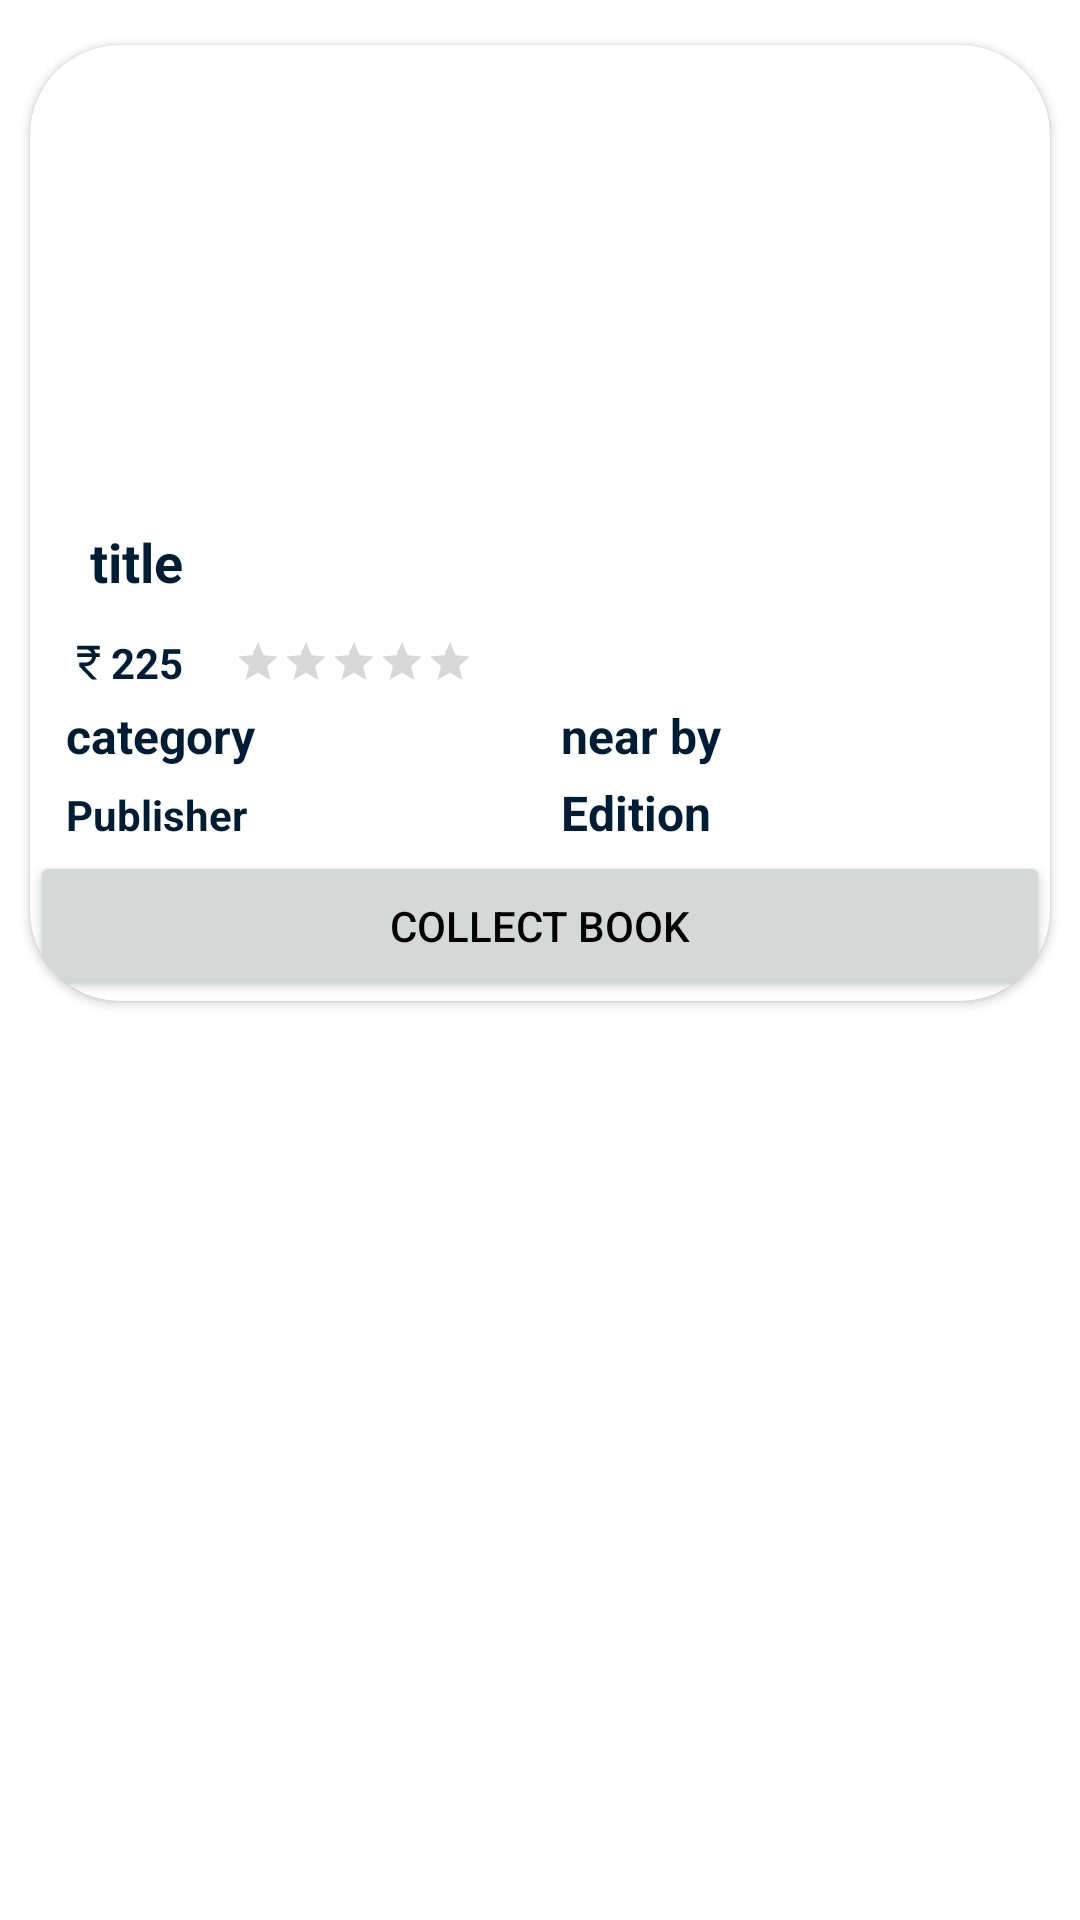

Layout XML and referenced resources for this Android screen:
<!-- AndroidManifest.xml: application theme Theme.AlphaBook -->
<!-- res/layout/myorderadapter.xml -->
<?xml version="1.0" encoding="utf-8"?>
<LinearLayout xmlns:android="http://schemas.android.com/apk/res/android"
    android:layout_width="match_parent"
    android:layout_height="wrap_content"
    xmlns:tools="http://schemas.android.com/tools"
    android:gravity="center_horizontal"
    xmlns:app="http://schemas.android.com/apk/res-auto"
    android:orientation="vertical"
    tools:context=".adapter.Myorderadapter">

    <Space
        android:layout_width="match_parent"
        android:layout_height="5dp"/>


    <androidx.cardview.widget.CardView
        android:layout_width="match_parent"
        android:id="@+id/bookdetails"
        android:layout_margin="10dp"
        android:layout_height="wrap_content"
        android:layout_gravity="center_horizontal"
        app:cardCornerRadius="30dp"
        android:clickable="true"
        app:cardBackgroundColor="#ffffff">


        

        <LinearLayout
            android:layout_width="match_parent"
            android:layout_height="match_parent"
            android:orientation="vertical">



            


            <LinearLayout
                android:layout_width="match_parent"
                android:layout_height="wrap_content"
                android:weightSum="3"
                android:orientation="horizontal">

                <ImageView
                    android:id="@+id/img1mo"
                    android:layout_width="100dp"
                    android:layout_height="150dp"
                    android:layout_weight="1"
                    android:scaleType="centerCrop" />

                <ImageView
                    android:id="@+id/img2mo"
                    android:layout_width="100dp"
                    android:layout_height="150dp"
                    android:layout_weight="1"
                    android:scaleType="centerCrop" />

                <ImageView
                    android:id="@+id/img3mo"
                    android:layout_width="100dp"
                    android:layout_height="150dp"
                    android:layout_weight="1"
                    android:scaleType="centerCrop" />
            </LinearLayout>








            <TextView
                android:id="@+id/booktitlemo"
                android:layout_width="match_parent"
                android:layout_height="wrap_content"
                android:layout_marginStart="10dp"
                android:textColor="#001D35"
                android:padding="10dp"
                android:text="title"
                android:textStyle="bold"
                android:textSize="18sp" />


            <LinearLayout
                android:layout_width="match_parent"
                android:layout_height="wrap_content"
                android:orientation="horizontal"
                android:gravity="left"
                android:layout_marginLeft="10dp">

                <TextView
                    android:id="@+id/bookpricemo"
                    android:layout_width="wrap_content"
                    android:layout_height="wrap_content"
                    android:layout_marginRight="15dp"
                    android:text="225"
                    android:layout_gravity="right"
                    android:textColor="#001D35"
                    android:padding="2dp"
                    android:drawableLeft="@drawable/ic_baseline_currency_rupee_24"
                    android:textStyle="bold"
                    android:textSize="14sp" />





                <RatingBar
                    android:id="@+id/bookratingmo"
                    android:layout_width="wrap_content"
                    android:layout_height="wrap_content"
                    android:layout_gravity="center"
                    style="?attr/ratingBarStyleSmall"/>






            </LinearLayout>


            <LinearLayout
                android:layout_width="match_parent"
                android:layout_height="wrap_content"
                android:orientation="horizontal"
                android:layout_marginStart="10dp"
                android:weightSum="2">


                <TextView
                    android:id="@+id/bookcategorymo"
                    android:layout_width="match_parent"
                    android:layout_height="wrap_content"
                    android:layout_weight="1"
                    android:text="category"
                    android:textColor="#001D35"
                    android:padding="2dp"
                    android:textStyle="bold"
                    android:textSize="16dp" />
                <TextView
                    android:id="@+id/locationtextmo"
                    android:layout_width="match_parent"
                    android:layout_height="wrap_content"
                    android:lines="1"
                    android:padding="2dp"
                    android:text="near by "
                    android:layout_weight="1"
                    android:textColor="#001D35"
                    android:textSize="16sp"
                    android:textStyle="bold" />




            </LinearLayout>



            <LinearLayout
                android:layout_width="match_parent"
                android:layout_height="wrap_content"
                android:orientation="horizontal"
                android:layout_marginStart="10dp"
                android:weightSum="2">

                <TextView
                    android:id="@+id/bookpubmo"
                    android:layout_width="match_parent"
                    android:layout_height="wrap_content"
                    android:text="Publisher"
                    android:textColor="#001D35"
                    android:padding="2dp"
                    android:layout_weight="1"
                    android:textStyle="bold"
                    android:textSize="14sp" />



                <TextView
                    android:id="@+id/bookeditionmo"
                    android:layout_width="match_parent"
                    android:layout_height="wrap_content"
                    android:text="Edition"
                    android:textColor="#001D35"
                    android:padding="2dp"
                    android:textStyle="bold"
                    android:layout_weight="1"
                    android:textSize="16sp" />

            </LinearLayout>











            <Button
                android:layout_width="match_parent"
                android:layout_height="50dp"
                android:id="@+id/startmap"
                android:textColor="@color/black"
                android:text="Collect Book"/>




        </LinearLayout>






    </androidx.cardview.widget.CardView>



</LinearLayout>
<!-- resources referenced by this layout -->
<resources>
  <color name="black">#000000</color>
  <!-- drawable ic_baseline_currency_rupee_24 (drawable) -->
  <vector android:autoMirrored="true" android:height="15dp"
      android:tint="#001D35" android:viewportHeight="24"
      android:viewportWidth="24" android:width="15dp" xmlns:android="http://schemas.android.com/apk/res/android">
      <path android:fillColor="@android:color/white" android:pathData="M13.66,7C13.1,5.82 11.9,5 10.5,5L6,5V3h12v2l-3.26,0c0.48,0.58 0.84,1.26 1.05,2L18,7v2l-2.02,0c-0.25,2.8 -2.61,5 -5.48,5H9.77l6.73,7h-2.77L7,14v-2h3.5c1.76,0 3.22,-1.3 3.46,-3L6,9V7L13.66,7z"/>
  </vector>
  <style name="Theme.AlphaBook" parent="Theme.MaterialComponents.DayNight.NoActionBar">
          
          <item name="colorPrimary">@color/purple_500</item>
          <item name="colorPrimaryVariant">@color/purple_700</item>
          <item name="colorOnPrimary">@color/white</item>
          
          <item name="colorSecondary">@color/teal_200</item>
          <item name="colorSecondaryVariant">@color/teal_700</item>
          <item name="colorOnSecondary">@color/black</item>
          
          <item name="android:statusBarColor">?attr/colorPrimaryVariant</item>
  
          <item name="bottomSheetDialogTheme">@style/AppBottomSheetDialogTheme</item>
          
      </style>
  <color name="purple_500">#B8DAF0</color>
  <color name="purple_700">#0F537D</color>
  <color name="white">#FFFFFF</color>
  <color name="teal_200">#FF03DAC5</color>
  <color name="teal_700">#FF018786</color>
  <style name="AppBottomSheetDialogTheme" parent="Theme.Design.Light.BottomSheetDialog">
          <item name="bottomSheetStyle">@style/AppModalStyle</item>
      </style>
  <style name="AppModalStyle" parent="Widget.Design.BottomSheet.Modal">
          <item name="android:background">@drawable/bottomrounded</item>
      </style>
  <!-- drawable bottomrounded (drawable) -->
  <?xml version="1.0" encoding="utf-8"?>
  <shape xmlns:android="http://schemas.android.com/apk/res/android">
          <solid android:color="@color/white"/>
          <corners android:topRightRadius="30dp" android:topLeftRadius="30dp"/>
         
  </shape>
</resources>
